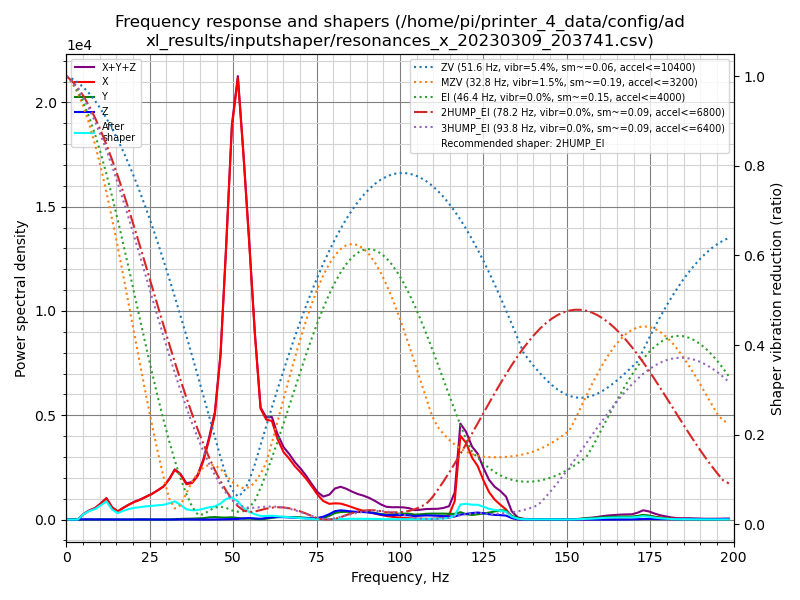

The data file committed next to this chart (first rows):
freq, psd_x, psd_y, psd_z, psd_xyz
0.0, 4.338e+02, 1.919e+01, 1.864e+01, 4.716e+02
1.7, 5.833e+02, 3.330e+01, 4.368e+01, 6.603e+02
3.4, 4.794e+02, 3.723e+01, 4.413e+01, 5.607e+02
5.1, 1.268e+03, 3.851e+01, 4.731e+01, 1.354e+03
6.8, 2.923e+03, 4.463e+01, 4.772e+01, 3.015e+03
8.6, 4.691e+03, 6.248e+01, 4.682e+01, 4.801e+03
10.3, 7.929e+03, 1.180e+02, 4.736e+01, 8.095e+03
12.0, 1.228e+04, 9.684e+01, 4.519e+01, 1.242e+04
13.7, 7.957e+03, 9.080e+01, 4.814e+01, 8.096e+03
15.4, 6.018e+03, 7.390e+01, 5.234e+01, 6.144e+03
17.1, 9.706e+03, 5.892e+01, 5.291e+01, 9.818e+03
18.8, 1.358e+04, 5.434e+01, 5.172e+01, 1.369e+04
20.5, 1.757e+04, 1.299e+02, 5.781e+01, 1.776e+04
22.3, 2.152e+04, 2.765e+02, 8.753e+01, 2.188e+04
24.0, 2.645e+04, 1.859e+02, 8.995e+01, 2.673e+04
25.7, 3.179e+04, 1.415e+02, 6.082e+01, 3.199e+04
27.4, 3.853e+04, 1.300e+02, 5.650e+01, 3.871e+04
29.1, 4.617e+04, 1.305e+02, 4.430e+01, 4.635e+04
30.8, 5.965e+04, 1.819e+02, 5.188e+01, 5.988e+04
32.5, 7.785e+04, 4.496e+02, 1.374e+02, 7.843e+04
34.2, 7.374e+04, 1.064e+03, 2.981e+02, 7.510e+04
36.0, 6.095e+04, 1.406e+03, 3.228e+02, 6.268e+04
37.7, 6.627e+04, 1.674e+03, 2.303e+02, 6.817e+04
39.4, 8.293e+04, 2.130e+03, 1.112e+02, 8.517e+04
41.1, 1.168e+05, 2.736e+03, 7.329e+01, 1.197e+05
42.8, 1.649e+05, 4.534e+03, 1.548e+02, 1.696e+05
44.5, 2.244e+05, 5.339e+03, 3.142e+02, 2.300e+05
46.2, 3.632e+05, 4.625e+03, 4.681e+02, 3.683e+05
47.9, 6.273e+05, 4.528e+03, 7.560e+02, 6.326e+05
49.6, 9.344e+05, 5.427e+03, 1.107e+03, 9.409e+05
51.4, 1.090e+06, 3.785e+03, 1.544e+03, 1.095e+06
53.1, 9.257e+05, 2.113e+03, 3.162e+03, 9.310e+05
54.8, 7.265e+05, 2.510e+03, 3.871e+03, 7.329e+05
56.5, 5.018e+05, 1.669e+03, 2.979e+03, 5.064e+05
58.2, 3.101e+05, 8.631e+02, 2.235e+03, 3.132e+05
59.9, 2.875e+05, 2.369e+03, 4.170e+03, 2.940e+05
61.6, 2.916e+05, 5.032e+03, 6.635e+03, 3.033e+05
63.3, 2.445e+05, 7.309e+03, 7.763e+03, 2.595e+05
65.1, 2.107e+05, 8.251e+03, 7.479e+03, 2.264e+05
66.8, 1.952e+05, 8.097e+03, 6.793e+03, 2.101e+05
68.5, 1.750e+05, 7.727e+03, 5.841e+03, 1.886e+05
70.2, 1.591e+05, 7.560e+03, 5.174e+03, 1.718e+05
71.9, 1.404e+05, 5.917e+03, 4.216e+03, 1.506e+05
73.6, 1.163e+05, 4.289e+03, 4.071e+03, 1.246e+05
75.3, 8.963e+04, 3.727e+03, 5.646e+03, 9.900e+04
77.0, 6.846e+04, 6.079e+03, 1.046e+04, 8.499e+04
78.8, 5.957e+04, 1.394e+04, 2.039e+04, 9.389e+04
80.5, 6.258e+04, 2.506e+04, 3.245e+04, 1.201e+05
82.2, 6.300e+04, 2.986e+04, 3.640e+04, 1.293e+05
83.9, 5.769e+04, 3.126e+04, 3.509e+04, 1.240e+05
85.6, 5.083e+04, 3.117e+04, 3.285e+04, 1.149e+05
87.3, 4.347e+04, 3.177e+04, 3.194e+04, 1.072e+05
89.0, 3.732e+04, 3.284e+04, 3.208e+04, 1.022e+05
90.7, 3.182e+04, 3.214e+04, 3.085e+04, 9.481e+04
92.5, 2.612e+04, 2.901e+04, 2.762e+04, 8.274e+04
94.2, 2.090e+04, 2.486e+04, 2.312e+04, 6.888e+04
95.9, 1.610e+04, 2.267e+04, 2.008e+04, 5.885e+04
97.6, 1.289e+04, 2.439e+04, 2.035e+04, 5.763e+04
99.3, 1.001e+04, 2.735e+04, 2.152e+04, 5.888e+04
101.0, 8.216e+03, 2.894e+04, 2.187e+04, 5.902e+04
... 57 more rows
